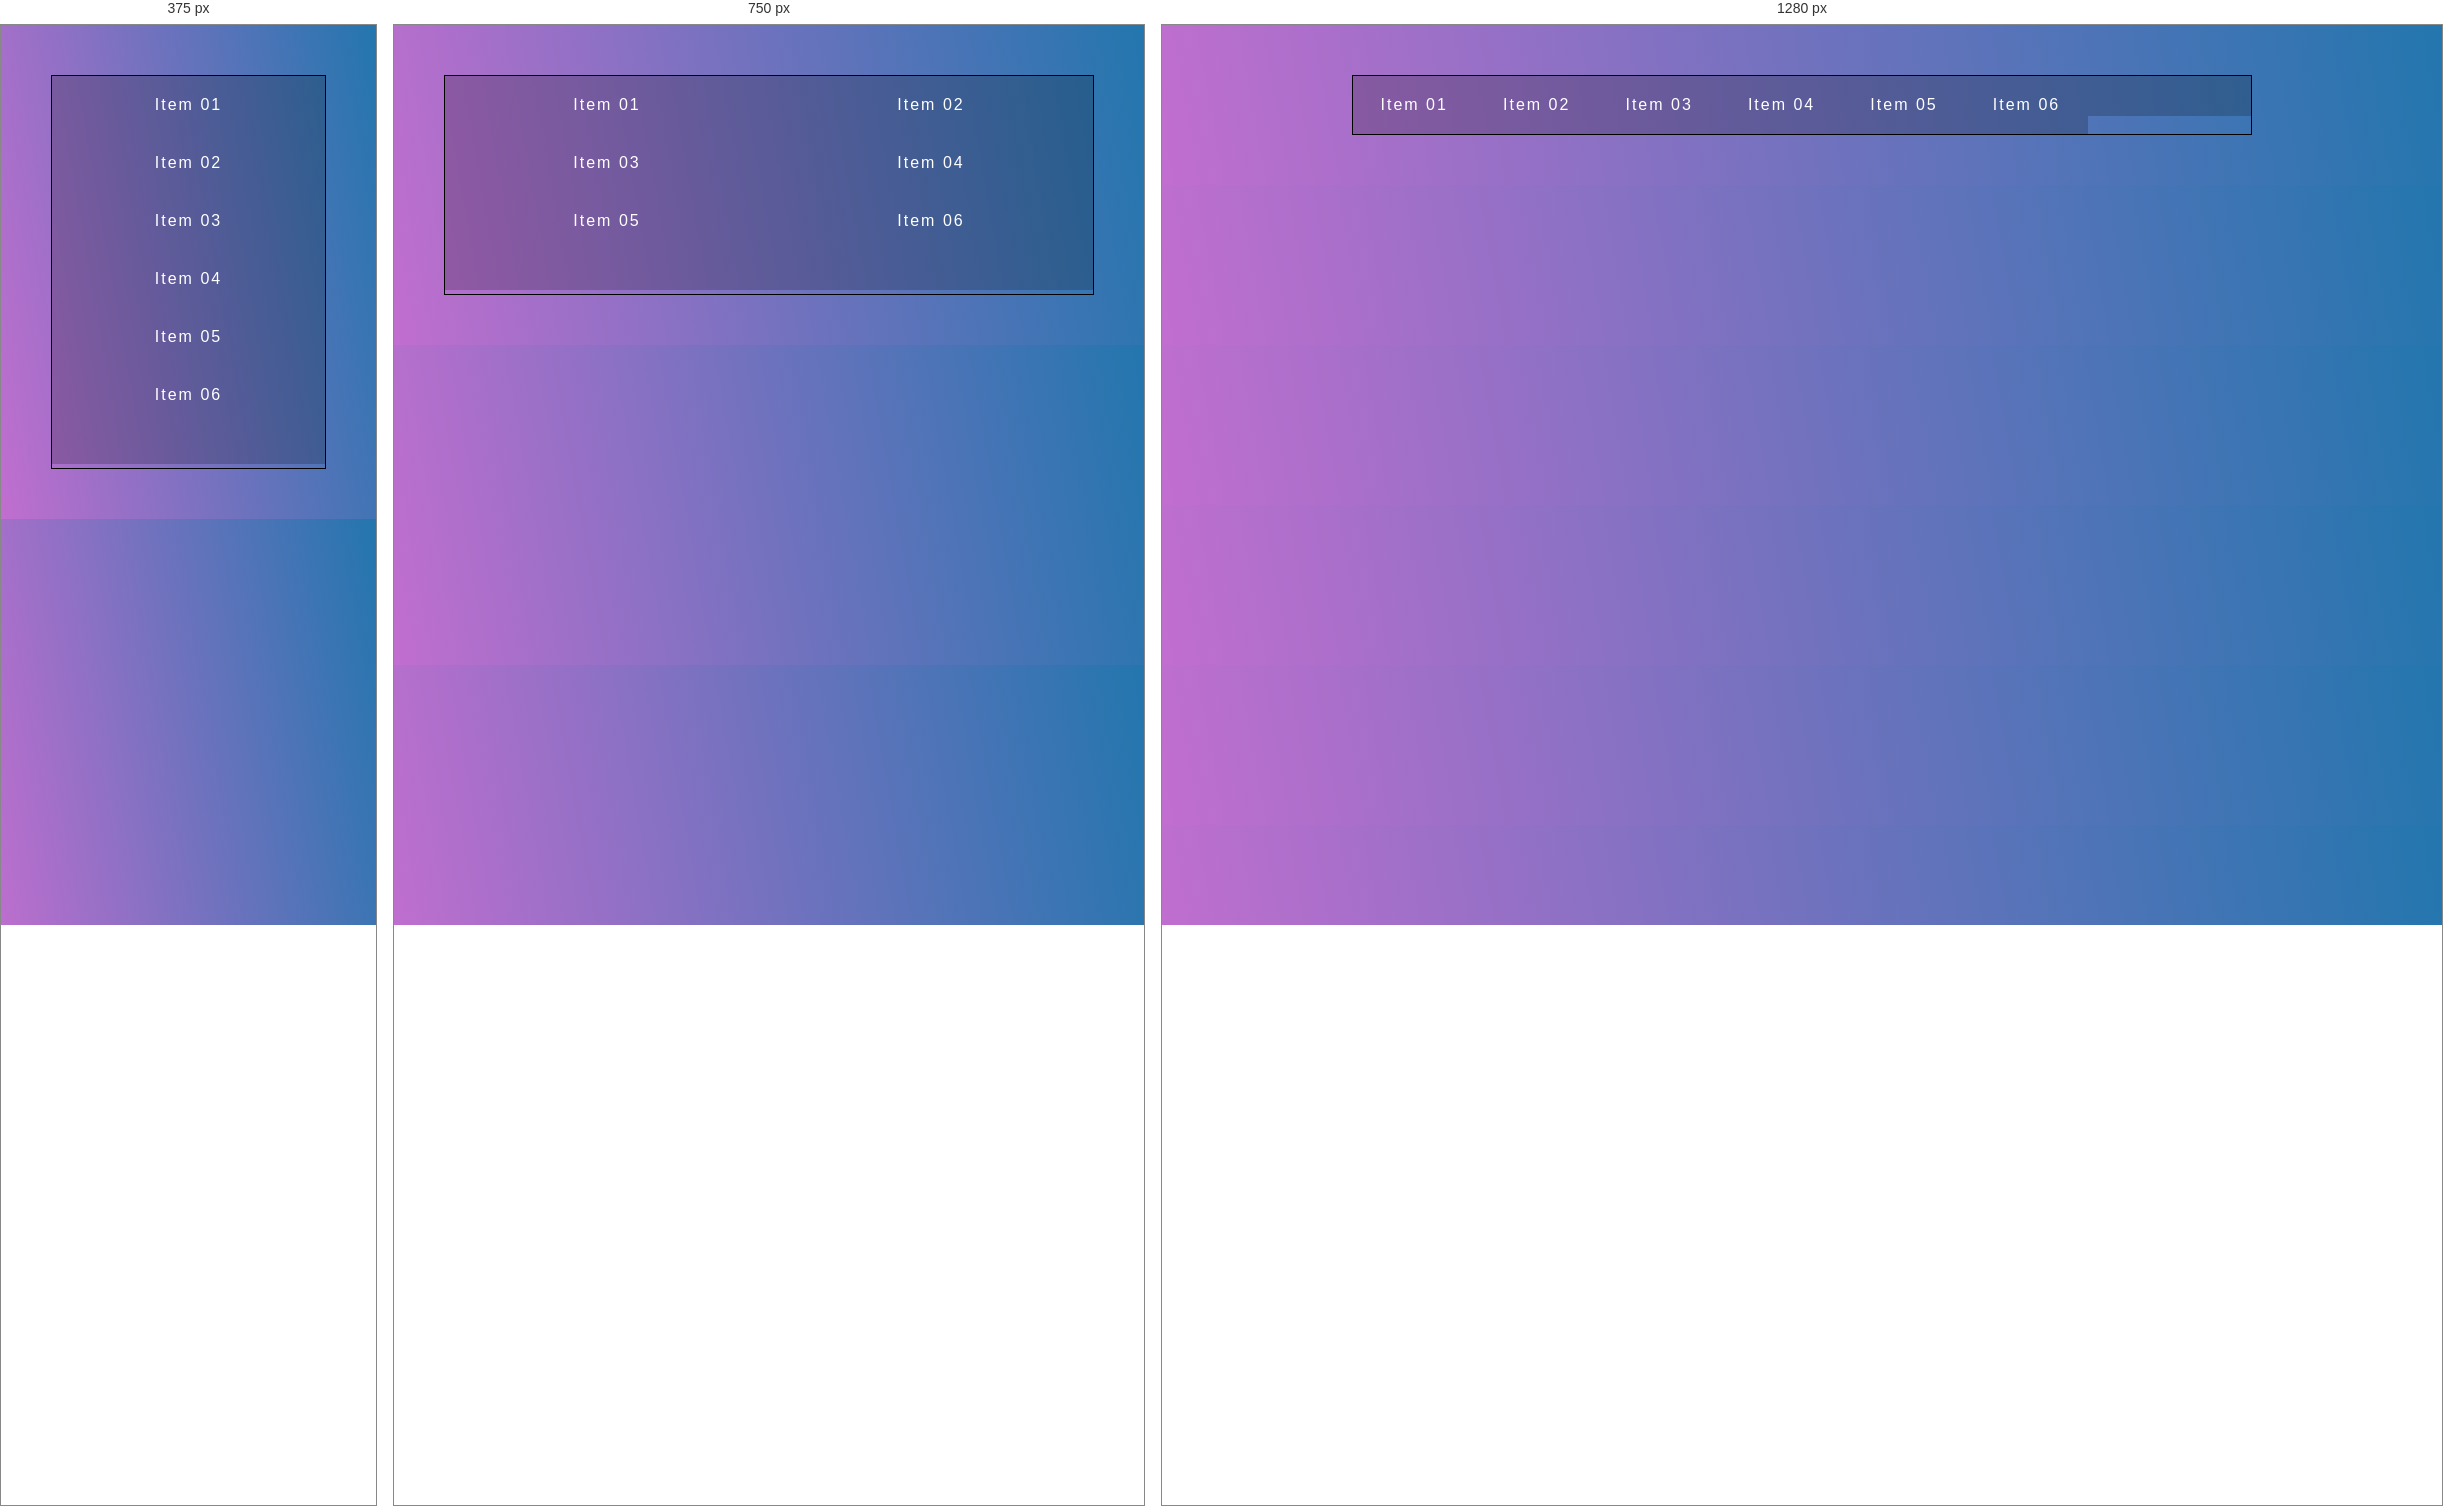
Rendered at 375 px, 750 px and 1280 px, left to right.

<!-- file: index.html -->
<!DOCTYPE html>
<html lang="en">
<head>
    <meta charset="UTF-8">
    <meta name="viewport" content="width=device-width, initial-scale=1">
    <title>FlexBox Nav</title>
    <link rel="stylesheet" href="style-ANSWER.css">
    <link rel="stylesheet" href="style-START.css">
</head>
<body>
<div class="wrapper">

    <nav class="flex-nav">
        <ul>
            <li><a href="#">Item 01</a></li>
            <li><a href="#">Item 02</a></li>
            <li><a href="#">Item 03</a></li>
            <li><a href="#">Item 04</a></li>
            <li><a href="#">Item 05</a></li>
            <li><a href="#">Item 06</a></li>
            <li class="social">
                <a href="http://twitter.com/wesbos"><i class="fa fa-twitter"></i></a>
            </li>
            <li class="social">
                <a href="http://facebook.com/wesbos.developer"><i class="fa fa-facebook"></i></a>
            </li>
            <li class="social">
                <a href="http://github.com/wesbos"><i class="fa fa-github"></i></a>
            </li>
            <li class="social">
                <a href="http://instagram.com/wesbos"><i class="fa fa-instagram"></i></a>
            </li>
        </ul>
    </nav>

</div>

</body>
</html>

/* @media block from style-ANSWER.css */
@media all and (max-width:1000px) {

    .flex-nav ul {
        flex-wrap:wrap;
    }

    .flex-nav li {
        flex:1 1 50%;
    }

    .flex-nav .social {
        flex:1 1 25%;
    }

}

/* @media block from style-ANSWER.css */
@media all and (max-width:500px) {

    .flex-nav li {
        flex-basis:100%;
    }

}

/* @media block from style-START.css */
@media all and (max-width:1000px) {


}

/* @media block from style-START.css */
@media all and (max-width:500px) {


}